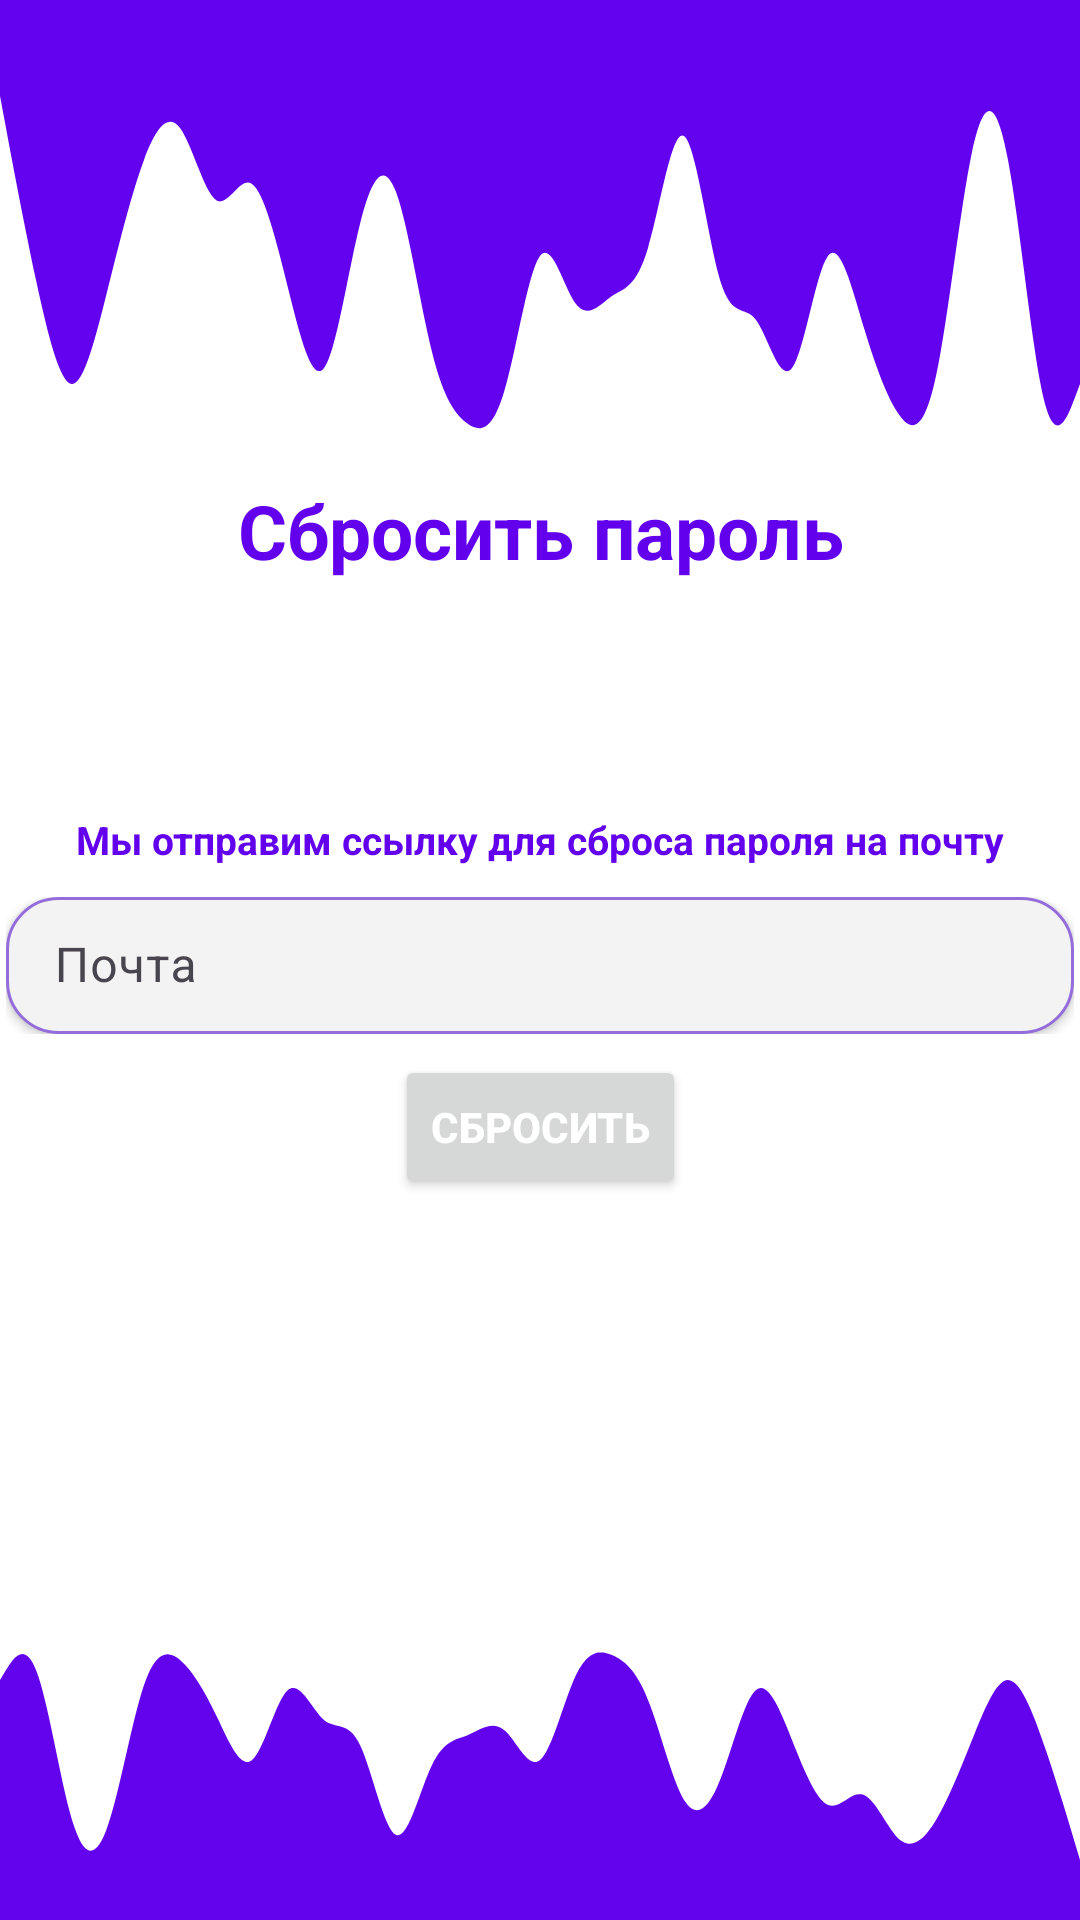

The Android layout XML behind this screen, and the referenced resources:
<!-- AndroidManifest.xml: application theme Theme.Talki -->
<!-- res/layout/fragment_reset_password.xml -->
<?xml version="1.0" encoding="utf-8"?>
<androidx.constraintlayout.widget.ConstraintLayout xmlns:android="http://schemas.android.com/apk/res/android"
    xmlns:tools="http://schemas.android.com/tools"
    android:layout_width="match_parent"
    android:layout_height="match_parent"
    android:background="@color/white"
    xmlns:app="http://schemas.android.com/apk/res-auto">

    <ImageView
        android:id="@+id/imageView1"
        android:layout_width="match_parent"
        android:layout_height="@dimen/_160sdp"
        android:elevation="@dimen/_5sdp"
        android:fadingEdge="horizontal"
        android:scaleType="fitXY"
        android:src="@drawable/ic_wavee"

        app:layout_constraintTop_toTopOf="parent" />

    <TextView
        android:id="@+id/reset_TV"
        android:layout_width="match_parent"
        android:layout_height="wrap_content"
        android:gravity="center"
        android:text="Сбросить пароль"
        android:textColor="@color/colorPrimary"
        android:textSize="@dimen/_25sdp"
        android:textStyle="bold"
        app:layout_constraintTop_toBottomOf="@+id/imageView1" />

    <TextView
        android:layout_width="match_parent"
        android:layout_height="wrap_content"
        android:layout_margin="@dimen/_5sdp"
        android:text="Мы отправим ссылку для сброса пароля на почту"
        android:textColor="@color/colorPrimary"
        android:gravity="center"
        android:textSize="@dimen/_13sdp"
        android:textStyle="bold"
        android:labelFor="@id/textInputLayout1"
        app:layout_constraintBottom_toTopOf="@+id/textInputLayout1"
        />

    <com.google.android.material.textfield.TextInputLayout
        android:id="@+id/textInputLayout1"
        android:layout_width="match_parent"
        android:layout_height="wrap_content"
        app:layout_constraintBottom_toBottomOf="parent"
        app:layout_constraintTop_toTopOf="parent">

        <EditText
            android:id="@+id/reset_email"
            android:layout_width="match_parent"
            android:layout_height="wrap_content"
            android:layout_margin="@dimen/_2sdp"
            android:background="@drawable/edit_text_background"
            android:elevation="@dimen/_2sdp"
            android:hint="Почта"
            android:inputType="textEmailAddress"
            android:padding="@dimen/_12sdp" />

    </com.google.android.material.textfield.TextInputLayout>


    <Button
        android:id="@+id/reset_btn_reset"
        android:layout_width="wrap_content"
        android:layout_height="wrap_content"
        android:layout_margin="@dimen/_5sdp"
        android:text="Сбросить"
        android:textColor="@color/white"
        android:textStyle="bold"
        app:layout_constraintEnd_toEndOf="parent"
        app:layout_constraintStart_toStartOf="parent"
        app:layout_constraintTop_toBottomOf="@+id/textInputLayout1" />



    <ImageView
        android:id="@+id/imageView2"
        android:layout_width="match_parent"
        android:layout_height="@dimen/_100sdp"
        android:elevation="@dimen/_5sdp"
        android:fadingEdge="vertical"
        android:rotation="180"
        android:scaleType="fitXY"
        android:src="@drawable/ic_wavee"
        app:layout_constraintBottom_toBottomOf="parent" />

</androidx.constraintlayout.widget.ConstraintLayout>
<!-- resources referenced by this layout -->
<resources>
  <color name="colorPrimary">#6200EE</color>
  <color name="white">#FFFFFFFF</color>
  <dimen name="_100sdp">100dp</dimen>
  <dimen name="_12sdp">12dp</dimen>
  <dimen name="_13sdp">13dp</dimen>
  <dimen name="_160sdp">160dp</dimen>
  <dimen name="_25sdp">25dp</dimen>
  <dimen name="_2sdp">2dp</dimen>
  <dimen name="_5sdp">5dp</dimen>
  <!-- drawable edit_text_background (drawable) -->
  <?xml version="1.0" encoding="utf-8"?>
  <shape xmlns:android="http://schemas.android.com/apk/res/android"
      android:shape="rectangle">
      <corners android:radius="17dp"/>
      <solid android:color="#F3F3F3"/>
      <stroke android:width="1dp"
          android:color="@color/colorAccent"/>
  </shape>
  <!-- drawable ic_wavee (drawable) -->
  <?xml version="1.0" encoding="utf-8"?>
  <vector android:alpha="0.99" android:height="320dp"
      android:viewportHeight="320" android:viewportWidth="1440"
      android:width="1440dp" xmlns:android="http://schemas.android.com/apk/res/android">
      <path android:fillColor="#6200EE"
          android:pathData="M0,64L8,85.3C16,107 32,149 48,186.7C64,224 80,256 96,256C112,256 128,224 144,192C160,160 176,128 192,106.7C208,85 224,75 240,85.3C256,96 272,128 288,133.3C304,139 320,117 336,122.7C352,128 368,160 384,192C400,224 416,256 432,245.3C448,235 464,181 480,149.3C496,117 512,107 528,128C544,149 560,203 576,234.7C592,267 608,277 624,282.7C640,288 656,288 672,261.3C688,235 704,181 720,170.7C736,160 752,192 768,202.7C784,213 800,203 816,197.3C832,192 848,192 864,165.3C880,139 896,85 912,90.7C928,96 944,160 960,186.7C976,213 992,203 1008,213.3C1024,224 1040,256 1056,245.3C1072,235 1088,181 1104,170.7C1120,160 1136,192 1152,218.7C1168,245 1184,267 1200,277.3C1216,288 1232,288 1248,250.7C1264,213 1280,139 1296,101.3C1312,64 1328,64 1344,106.7C1360,149 1376,235 1392,266.7C1408,299 1424,277 1432,266.7L1440,256L1440,0L1432,0C1424,0 1408,0 1392,0C1376,0 1360,0 1344,0C1328,0 1312,0 1296,0C1280,0 1264,0 1248,0C1232,0 1216,0 1200,0C1184,0 1168,0 1152,0C1136,0 1120,0 1104,0C1088,0 1072,0 1056,0C1040,0 1024,0 1008,0C992,0 976,0 960,0C944,0 928,0 912,0C896,0 880,0 864,0C848,0 832,0 816,0C800,0 784,0 768,0C752,0 736,0 720,0C704,0 688,0 672,0C656,0 640,0 624,0C608,0 592,0 576,0C560,0 544,0 528,0C512,0 496,0 480,0C464,0 448,0 432,0C416,0 400,0 384,0C368,0 352,0 336,0C320,0 304,0 288,0C272,0 256,0 240,0C224,0 208,0 192,0C176,0 160,0 144,0C128,0 112,0 96,0C80,0 64,0 48,0C32,0 16,0 8,0L0,0Z"/>
  </vector>
  <style name="Theme.Talki" parent="Theme.MaterialComponents.DayNight.DarkActionBar">
          
          <item name="colorPrimary">@color/purple_500</item>
          <item name="colorPrimaryVariant">@color/purple_700</item>
          <item name="colorOnPrimary">@color/white</item>
          
          <item name="colorSecondary">@color/teal_200</item>
          <item name="colorSecondaryVariant">@color/teal_700</item>
          <item name="colorOnSecondary">@color/black</item>
          
          <item name="android:statusBarColor">?attr/colorPrimaryVariant</item>
          
      </style>
  <color name="colorAccent">#946DDA</color>
  <color name="purple_500">#FF6200EE</color>
  <color name="purple_700">#FF3700B3</color>
  <color name="teal_200">#FF03DAC5</color>
  <color name="teal_700">#FF018786</color>
  <color name="black">#FF000000</color>
</resources>
